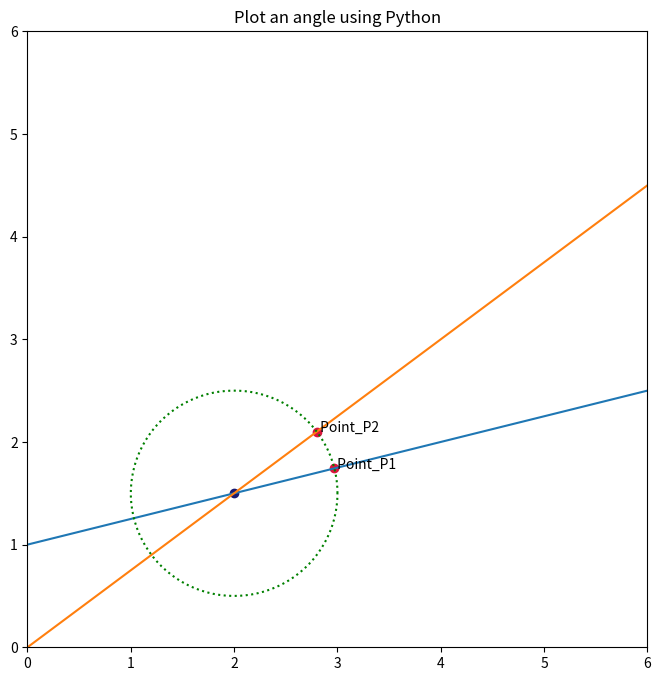

This chart was generated by the following Python code:
# import packages
import matplotlib.pyplot as plt
import numpy as np

# slope and intercepts
a1, b1 = (1/4), 1.0
a2, b2 = (3/4), 0.0

# The numpy.linspace() function returns
# number spaces evenly w.r.t interval
l = np.linspace(-6, 6, 100)

# use to create new figure
plt.figure(figsize=(8, 8))

# plotting
plt.xlim(0, 6)
plt.ylim(0, 6)
plt.title('Plot an angle using Python')
plt.plot(l, l*a1+b1)
plt.plot(l, l*a2+b2)

# intersection point
x0 = (b2-b1)/(a1-a2)
y0 = a1*x0 + b1
plt.scatter(x0, y0, color='midnightblue')

# circle for angle
theta = np.linspace(0, 2*np.pi, 100)
r = 1.0
x1 = r * np.cos(theta) + x0
x2 = r * np.sin(theta) + y0
plt.plot(x1, x2, color='green', linestyle='dotted')


# intersection points
x_points = []
y_points = []

# Code for Intersecting points of circle with Straight Lines
def intersection_points(slope, intercept, x0, y0, radius):
	a = 1 + slope**2
	b = -2.0*x0 + 2*slope*(intercept - y0)
	c = x0**2 + (intercept-y0)**2 - radius**2

	# solving the quadratic equation:
	delta = b**2 - 4.0*a*c # b^2 - 4ac
	x1 = (-b + np.sqrt(delta)) / (2.0 * a)
	x2 = (-b - np.sqrt(delta)) / (2.0 * a)

	x_points.append(x1)
	x_points.append(x2)

	y1 = slope*x1 + intercept
	y2 = slope*x2 + intercept

	y_points.append(y1)
	y_points.append(y2)

	return None


# Finding the intersection points for line1 with circle
intersection_points(a1, b1, x0, y0, r)

# Finding the intersection points for line1 with circle
intersection_points(a2, b2, x0, y0, r)

# Here we plot Two points in order to find angle between them
plt.scatter(x_points[0], y_points[0], color='crimson')
plt.scatter(x_points[2], y_points[2], color='crimson')


# Naming the points.
plt.text(x_points[0], y_points[0], ' Point_P1', color='black')
plt.text(x_points[2], y_points[2], ' Point_P2', color='black')

plt.show()